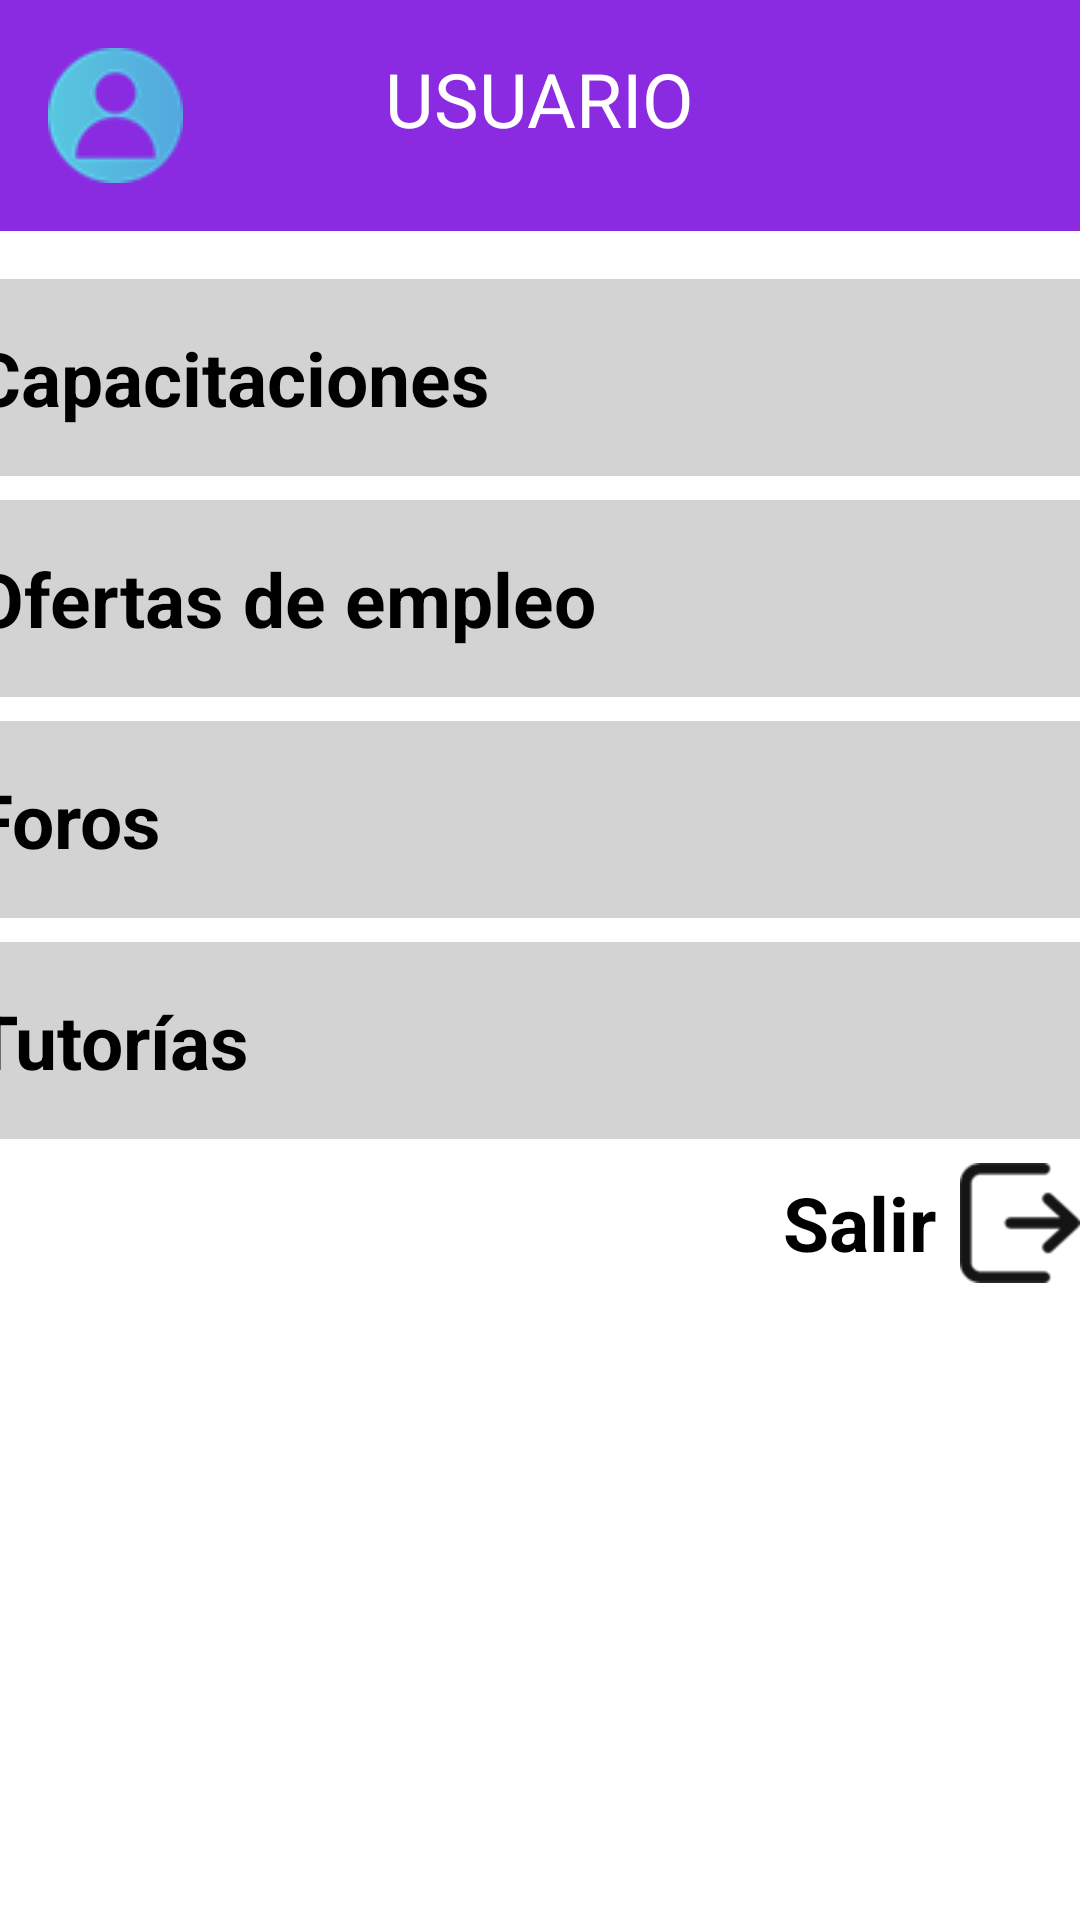

Layout XML and referenced resources for this Android screen:
<!-- AndroidManifest.xml: application theme Theme.TPF_PAII_Android -->
<!-- res/layout/menu_hamburguesa.xml -->
<?xml version="1.0" encoding="utf-8"?>
<androidx.constraintlayout.widget.ConstraintLayout xmlns:android="http://schemas.android.com/apk/res/android"
    android:layout_width="match_parent"
    android:layout_height="match_parent">

    
    <LinearLayout
        android:layout_width="match_parent"
        android:layout_height="match_parent"
        android:orientation="vertical"
        android:background="#FFFFFF">

        
        <RelativeLayout
            android:layout_width="match_parent"
            android:layout_height="wrap_content"
            android:background="#8A2BE2"
            android:padding="16dp">

            <ImageView
                android:layout_width="wrap_content"
                android:layout_height="wrap_content"
                android:layout_alignParentStart="true"
                android:src="@drawable/profile_icon2" />

            <TextView
                android:layout_width="wrap_content"
                android:layout_height="wrap_content"
                android:text="USUARIO"
                android:textSize="25sp"
                android:textColor="#FFFFFF"
                android:layout_centerHorizontal="true" />
        </RelativeLayout>

        
        <LinearLayout
            android:layout_width="match_parent"
            android:layout_height="wrap_content"
            android:orientation="vertical"
            android:gravity="center_horizontal"
            android:paddingTop="16dp">

            <TextView
                android:layout_width="411dp"
                android:layout_height="wrap_content"
                android:layout_marginBottom="8dp"
                android:background="#D3D3D3"
                android:padding="16dp"
                android:text="Capacitaciones"
                android:textColor="#000000"
                android:textSize="25sp"
                android:textStyle="bold" />

            <TextView
                android:layout_width="411dp"
                android:layout_height="wrap_content"
                android:layout_marginBottom="8dp"
                android:background="#D3D3D3"
                android:padding="16dp"
                android:text="Ofertas de empleo"
                android:textColor="#000000"
                android:textSize="25sp"
                android:textStyle="bold" />

            <TextView
                android:layout_width="411dp"
                android:layout_height="wrap_content"
                android:layout_marginBottom="8dp"
                android:background="#D3D3D3"
                android:padding="16dp"
                android:text="Foros"
                android:textColor="#000000"
                android:textSize="25sp"
                android:textStyle="bold" />

            <TextView
                android:layout_width="411dp"
                android:layout_height="wrap_content"
                android:layout_marginBottom="8dp"
                android:background="#D3D3D3"
                android:padding="16dp"
                android:text="Tutorías"
                android:textColor="#000000"
                android:textSize="25sp"
                android:textStyle="bold" />

            <LinearLayout
                android:layout_width="wrap_content"
                android:layout_height="wrap_content"
                android:orientation="horizontal"
                android:layout_marginStart="16dp"
                android:layout_gravity="end"
                android:gravity="center_vertical">

                <TextView
                    android:layout_width="wrap_content"
                    android:layout_height="wrap_content"
                    android:text="Salir"
                    android:textColor="#000000"
                    android:textSize="25sp"
                    android:layout_marginEnd="8dp"
                    android:textStyle="bold" />

                <ImageView
                    android:layout_width="40dp"
                    android:layout_height="40dp"
                    android:src="@drawable/logout" />
            </LinearLayout>

        </LinearLayout>
    </LinearLayout>

</androidx.constraintlayout.widget.ConstraintLayout>
<!-- resources referenced by this layout -->
<resources>
  <!-- drawable logout: png bitmap (drawable, 1676 bytes) -->
  <!-- drawable profile_icon2: png bitmap (drawable, 2771 bytes) -->
  <style name="Theme.TPF_PAII_Android" parent="Base.Theme.TPF_PAII_Android" />
  <style name="Base.Theme.TPF_PAII_Android" parent="Theme.Material3.DayNight.NoActionBar">
          
          
      </style>
</resources>
